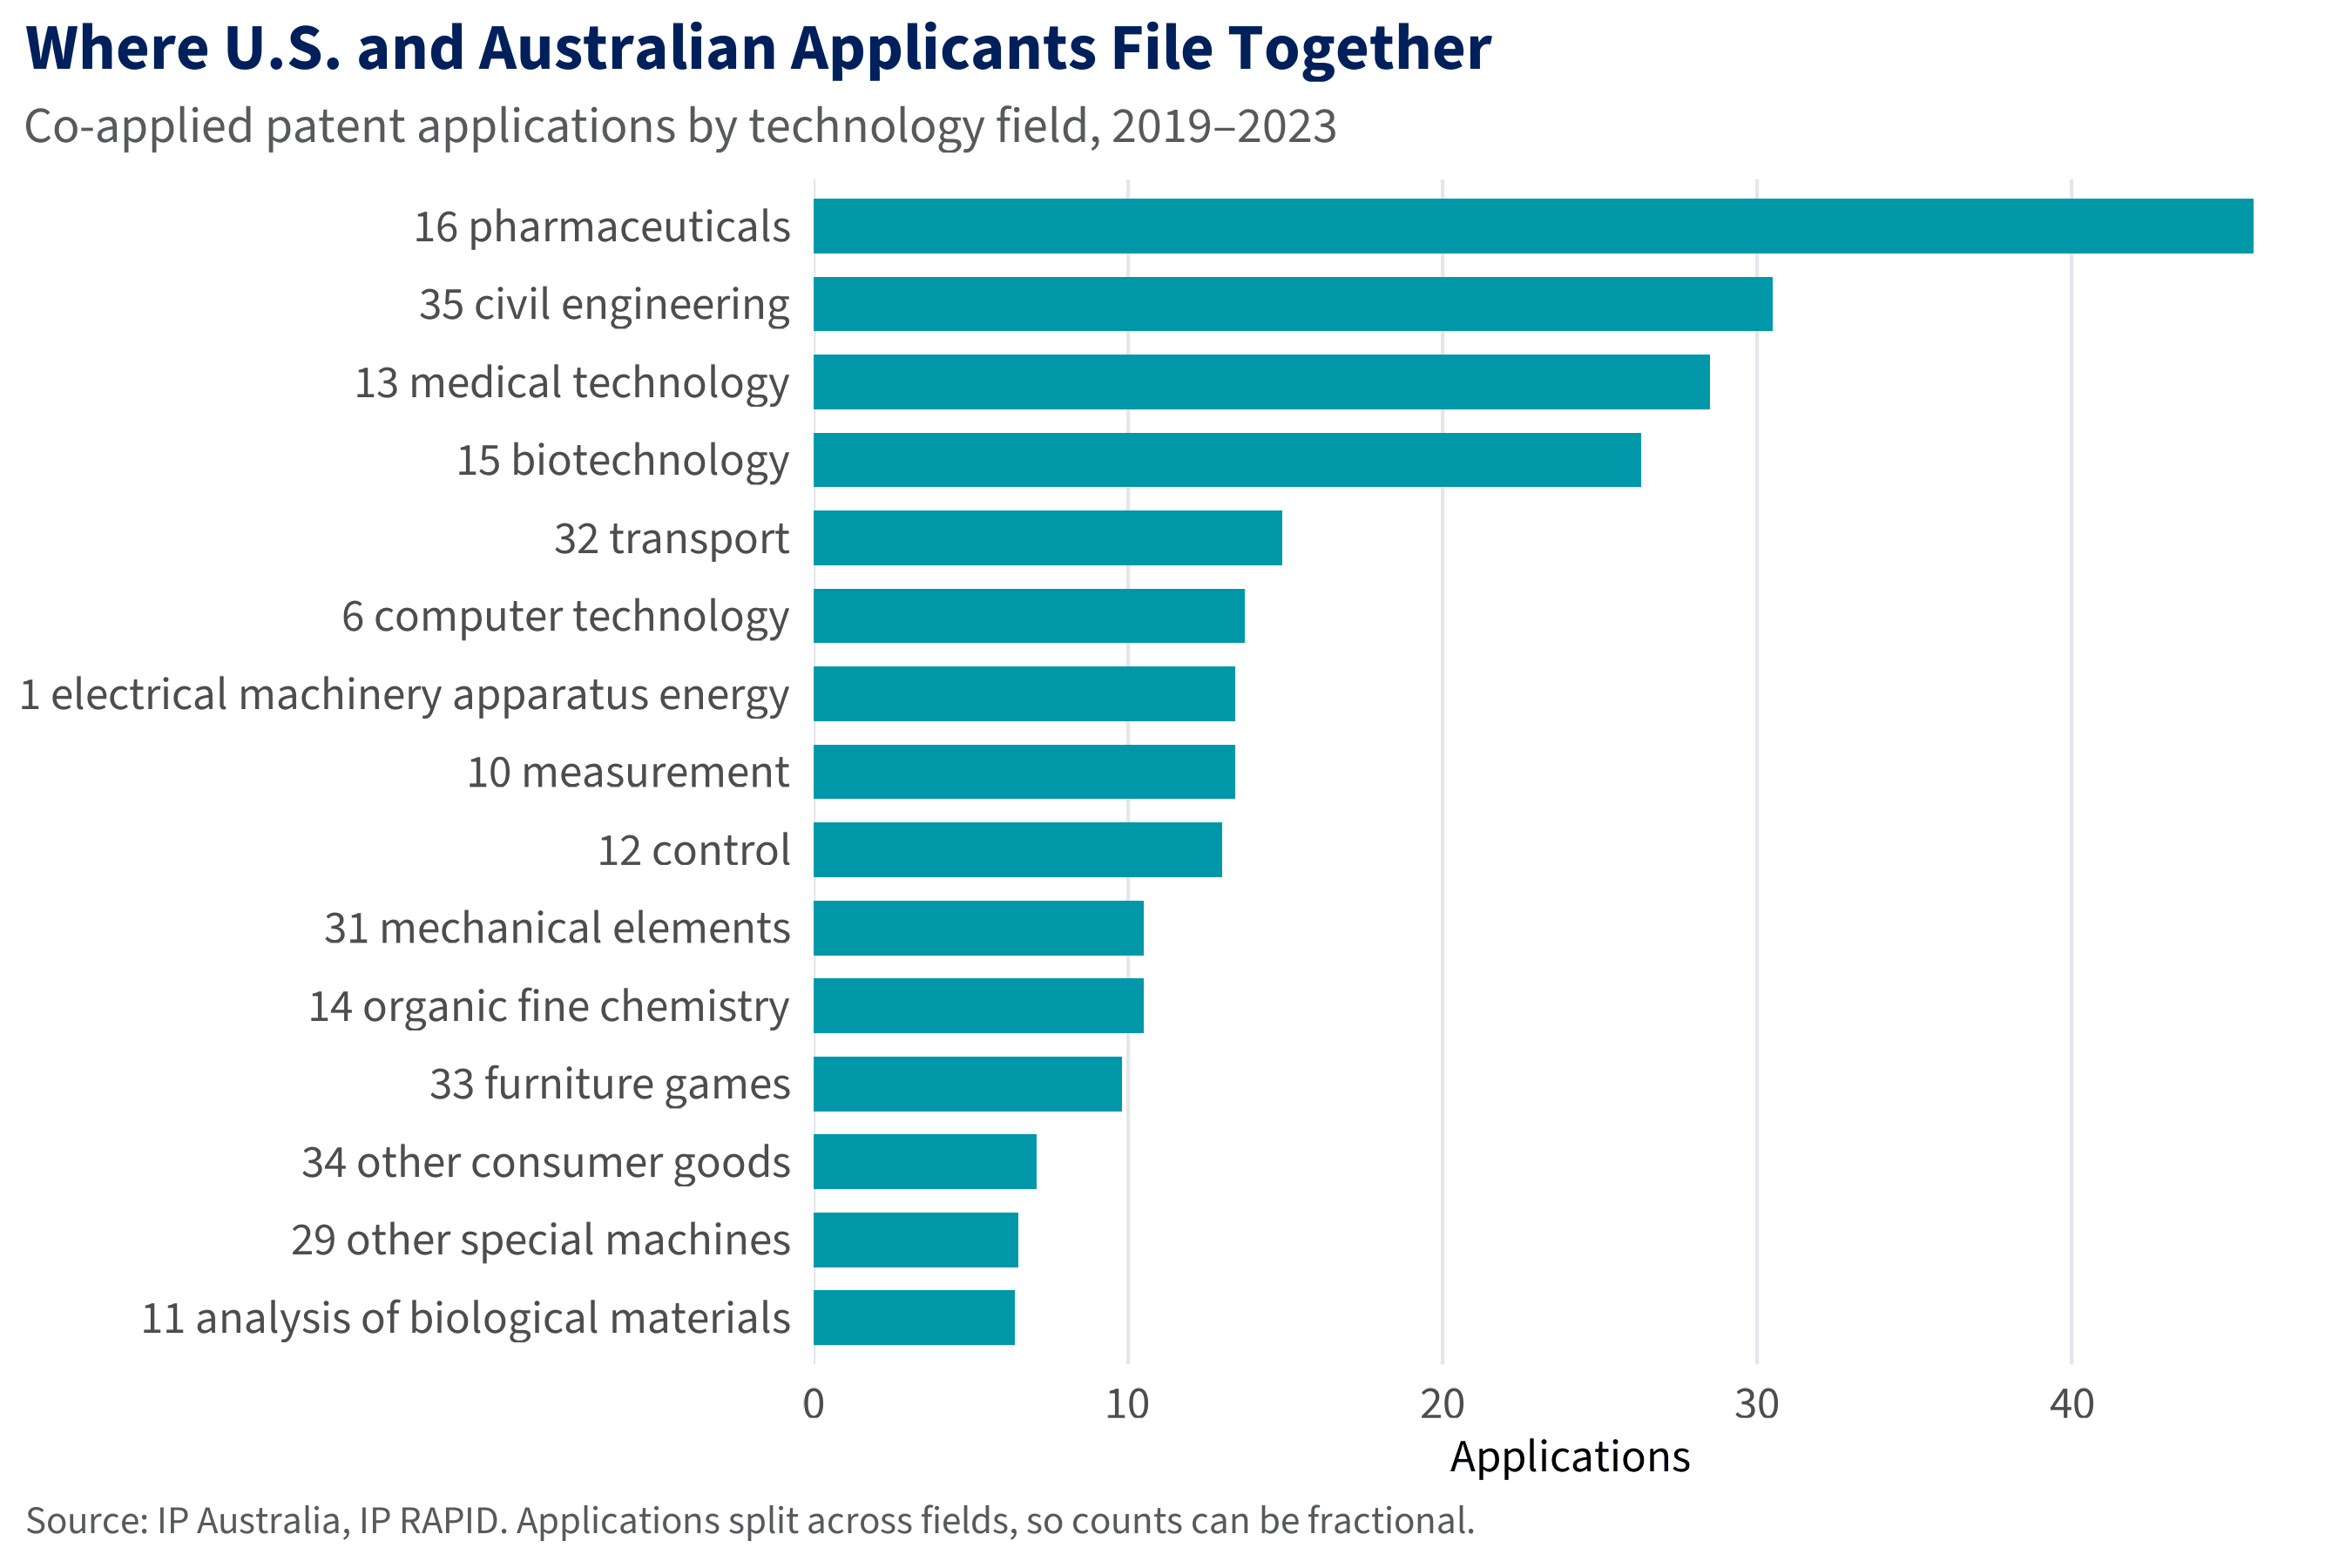

The file beside this chart, header and first rows:
title, Where U.S. and Australian applicants fil…
subtitle, Co-applied patent applications by techno…
caption, Source: IP Australia, IP RAPID. Applicat…
chart_type, Horizontal bar
category_variable, field
category_axis, vertical
category_axis_label, (none)
value_variable, n_us_au
value_axis, horizontal
value_axis_label, Applications
value_units, Number
value_axis_min, auto
value_axis_max, auto
series_variable, (none)
series_colours, (none)
layers, Col (fill=#0098A8, width=0.7)
title_style, Bold
notes, Top 15 fields. Fractional counts.
field, n_us_au
16 pharmaceuticals, 45.8
35 civil engineering, 30.5
13 medical technology, 28.5
15 biotechnology, 26.3
32 transport, 14.9
6 computer technology, 13.7
10 measurement, 13.4
1 electrical machinery apparatus energy, 13.4
12 control, 13
14 organic fine chemistry, 10.5
31 mechanical elements, 10.5
33 furniture games, 9.8
34 other consumer goods, 7.1
29 other special machines, 6.5
11 analysis of biological materials, 6.4
